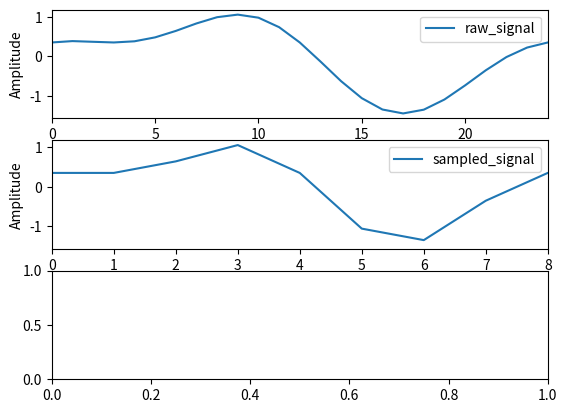

Recreate this plot in Python. (Note: this script raises an exception after producing the figure.)
import numpy as np
import matplotlib.pyplot as plt


def cart2pol(x, y):
    rho = np.sqrt(x**2 + y**2)  # calculate real
    # phi = np.arctan2(y, x)  #calculate phase angle
    # return(rho, phi)
    return(rho)


fs = 8000  # samples per sec (reading)
raw_fs = 24000  # raw_data sample (generating)

# not necessary generated for visual(plotting) purpose only
raw_samples = np.linspace(0, 1, raw_fs)
raw_data = np.sin(2*np.pi*1000*raw_samples) + 0.5 * \
    np.sin(2*np.pi*2000*raw_samples+3*np.pi/4)

# sample the signal with 8000hz fs,full 1sec i.e 8000 samples.We only need 8 samples
samples = np.linspace(0, 1, fs)
data = np.sin(2*np.pi*1000*samples) + 0.5 * \
    np.sin(2*np.pi*2000*samples+3*np.pi/4)


plt.subplot(3, 1, 1)
plt.plot(raw_data, label="raw_signal")
plt.xlim([0, 24])
plt.xlabel('Time[1/fs]')
plt.ylabel('Amplitude')
plt.legend()

plt.subplot(3, 1, 2)
plt.plot(data, label="sampled_signal")
plt.xlim([0, 8])
plt.xlabel('Time[1/fs]')
plt.ylabel('Amplitude')
plt.legend()

real = [[0 for i in range(8)] for i in range(8)]
for n in range(0, 8):
    for i in range(0, 8):
        real[n][i] = np.round(np.round(data[i], decimals=4)
                              * np.cos(2*np.pi*n*i/8), decimals=4)


imag = [[0 for i in range(8)] for i in range(8)]
for n in range(0, 8):
    for i in range(0, 8):
        imag[n][i] = np.round(np.round(data[i], decimals=4)
                              * np.sin(2*np.pi*n*i/8), decimals=4)

for i in range(0, 8):
    print("m="+str(i)+"   "+str(real[i]))
    print("m="+str(i)+"   "+str(imag[i]))

out = [0 for i in range(8)]


# for n in range(8):
for i in range(8):
    out[i] = cart2pol(np.sum(real[i]), np.sum(imag[i]))
print(out)

plt.subplot(3, 1, 3)
plt.stem(out, label="DFT", use_line_collection=True)
plt.xlabel('Freq [khz] ')
plt.ylabel('Amplitude')
plt.legend()
plt.show()
